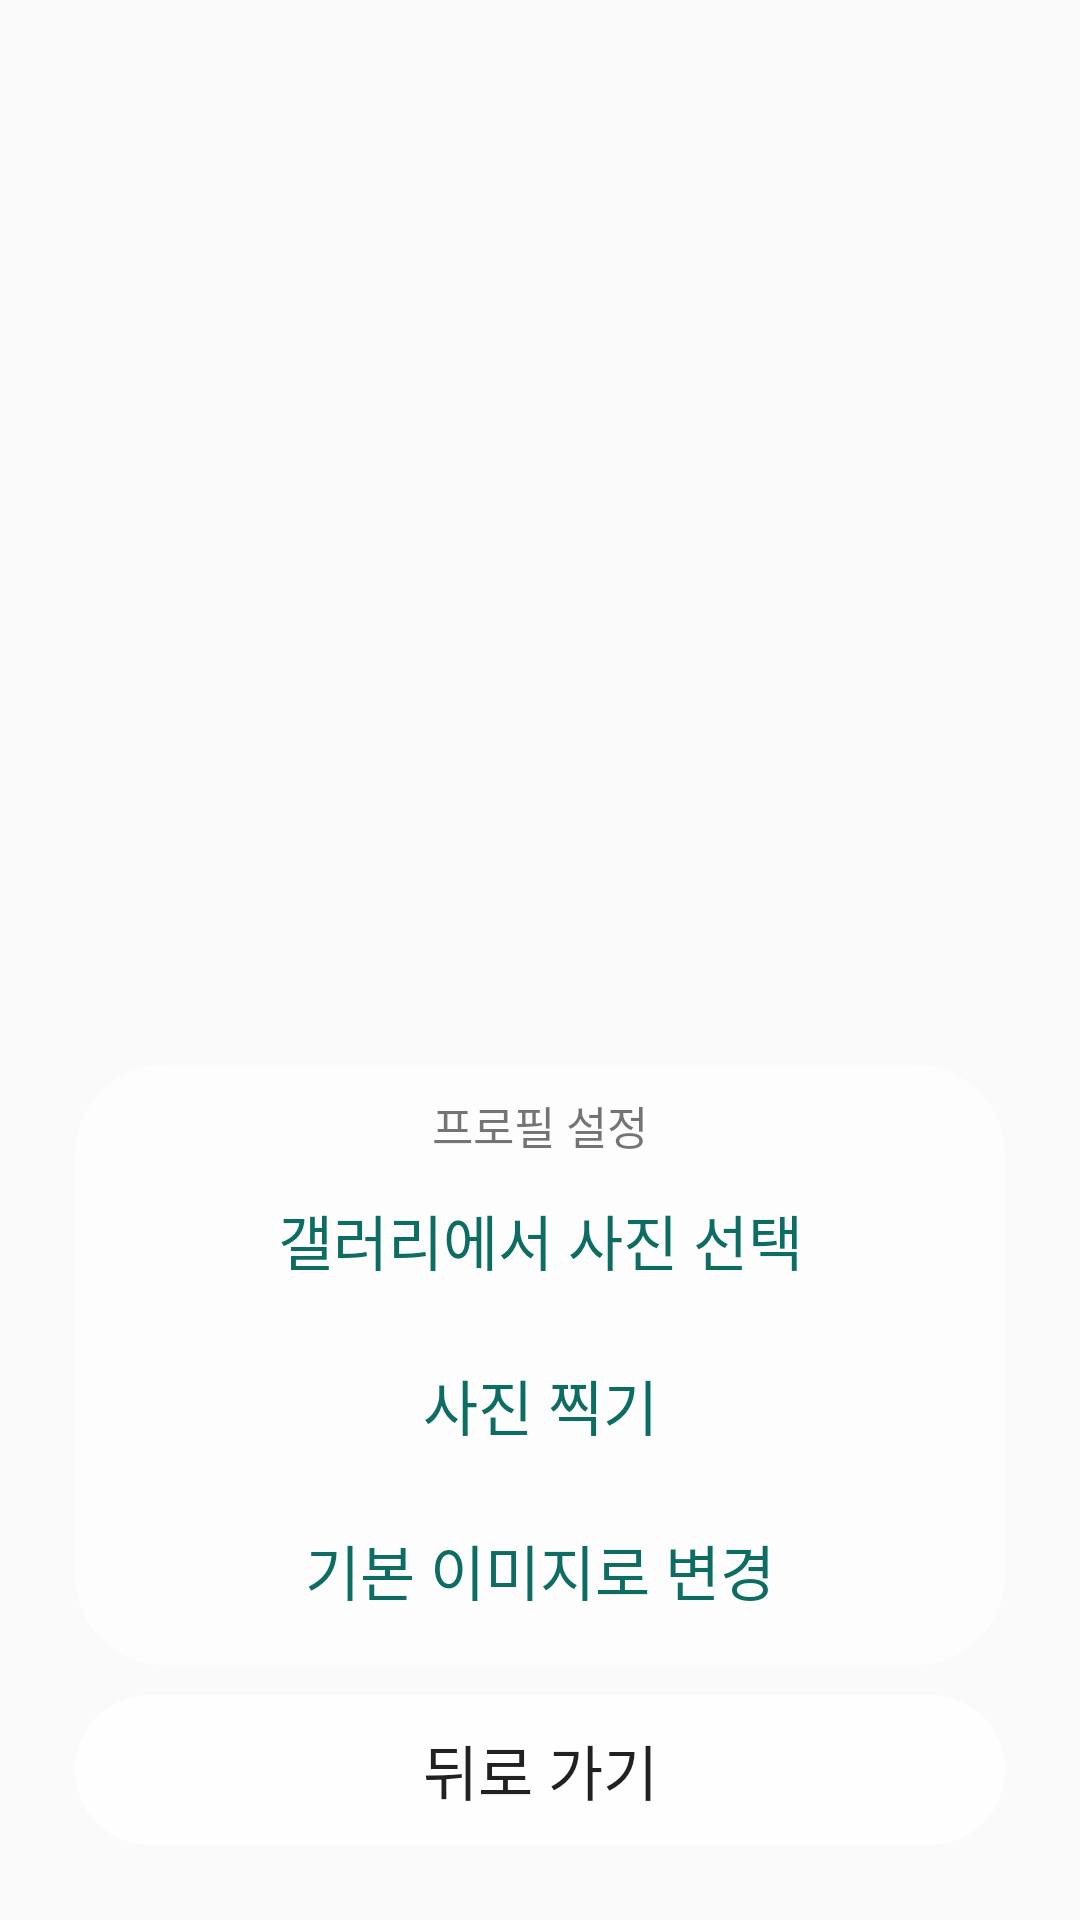

Produce the Android XML layout that renders to this screen, including the resource entries it uses.
<!-- AndroidManifest.xml: application theme Theme.AndroidProject -->
<!-- res/layout/imgselectdialog.xml -->
<?xml version="1.0" encoding="utf-8"?>
<androidx.constraintlayout.widget.ConstraintLayout xmlns:android="http://schemas.android.com/apk/res/android"
    xmlns:app="http://schemas.android.com/apk/res-auto"
    xmlns:tools="http://schemas.android.com/tools"
    android:layout_width="match_parent"
    android:layout_height="match_parent">

    <View
        android:id="@+id/imgSetting"
        android:layout_width="match_parent"
        android:layout_height="200dp"
        android:layout_marginStart="25dp"
        android:layout_marginEnd="25dp"
        android:layout_marginBottom="10dp"
        android:background="@drawable/noticewindow"
        android:backgroundTint="#B3FFFFFF"
        app:layout_constraintBottom_toTopOf="@id/back"
        app:layout_constraintEnd_toEndOf="parent"
        app:layout_constraintStart_toStartOf="parent" />
    <View
        android:id="@+id/back"
        android:layout_width="match_parent"
        android:layout_height="50dp"
        android:layout_margin="25dp"
        android:background="@drawable/noticewindow"
        android:backgroundTint="#D9FFFFFF"
        app:layout_constraintBottom_toBottomOf="parent"
        app:layout_constraintEnd_toEndOf="parent"
        app:layout_constraintStart_toStartOf="parent" />

    <Button
        android:id="@+id/backBtn"
        android:layout_width="350dp"
        android:layout_height="wrap_content"
        android:background="#00FFFFFF"
        android:text="뒤로 가기"
        android:textSize="20dp"
        app:layout_constraintTop_toTopOf="@id/back"
        app:layout_constraintBottom_toBottomOf="@id/back"
        app:layout_constraintStart_toStartOf="@id/back"
        app:layout_constraintEnd_toEndOf="@id/back"/>



    <LinearLayout
        android:layout_width="wrap_content"
        android:layout_height="wrap_content"
        android:orientation="vertical"
        app:layout_constraintTop_toTopOf="@id/imgSetting"
        app:layout_constraintBottom_toBottomOf="@id/imgSetting"
        app:layout_constraintStart_toStartOf="@id/imgSetting"
        app:layout_constraintEnd_toEndOf="@id/imgSetting">

        <TextView
            android:id="@+id/settingTitle"
            android:layout_width="350dp"
            android:layout_height="wrap_content"
            android:layout_marginTop="5dp"
            android:text="프로필 설정"
            android:textSize="15dp"
            android:textAlignment="center"/>

        <Button
            android:id="@+id/gallery"
            android:layout_width="match_parent"
            android:layout_height="55dp"
            android:background="#00FFFFFF"
            android:text="갤러리에서 사진 선택"
            android:textSize="20dp"
            android:textColor="#0e6d62"/>

        <Button
            android:id="@+id/camera"
            android:layout_width="match_parent"
            android:layout_height="55dp"
            android:background="#00FFFFFF"
            android:text="사진 찍기"
            android:textSize="20dp"
            android:textColor="#0e6d62"/>

        <Button
            android:id="@+id/defaultImg"
            android:layout_width="match_parent"
            android:layout_height="55dp"
            android:background="#00FFFFFF"
            android:text="기본 이미지로 변경"
            android:textSize="20dp"
            android:textColor="#0e6d62"/>


    </LinearLayout>

</androidx.constraintlayout.widget.ConstraintLayout>
<!-- resources referenced by this layout -->
<resources>
  <!-- drawable noticewindow (drawable) -->
  <?xml version="1.0" encoding="utf-8"?>
  <shape xmlns:android="http://schemas.android.com/apk/res/android"
      android:shape="rectangle">
      <corners
          android:radius="30dp"/>
      <solid
          android:color="@color/white"/>
      <size
          android:width="320dp"
          android:height="180dp"/>
  
  </shape>
  <style name="Theme.AndroidProject" parent="Base.Theme.AndroidProject" />
  <color name="white">#FFFFFFFF</color>
  <style name="Base.Theme.AndroidProject" parent="Theme.AppCompat.Light">
          
          
          <item name="windowActionBar">false</item>
          <item name="windowNoTitle">true</item>
      </style>
</resources>
